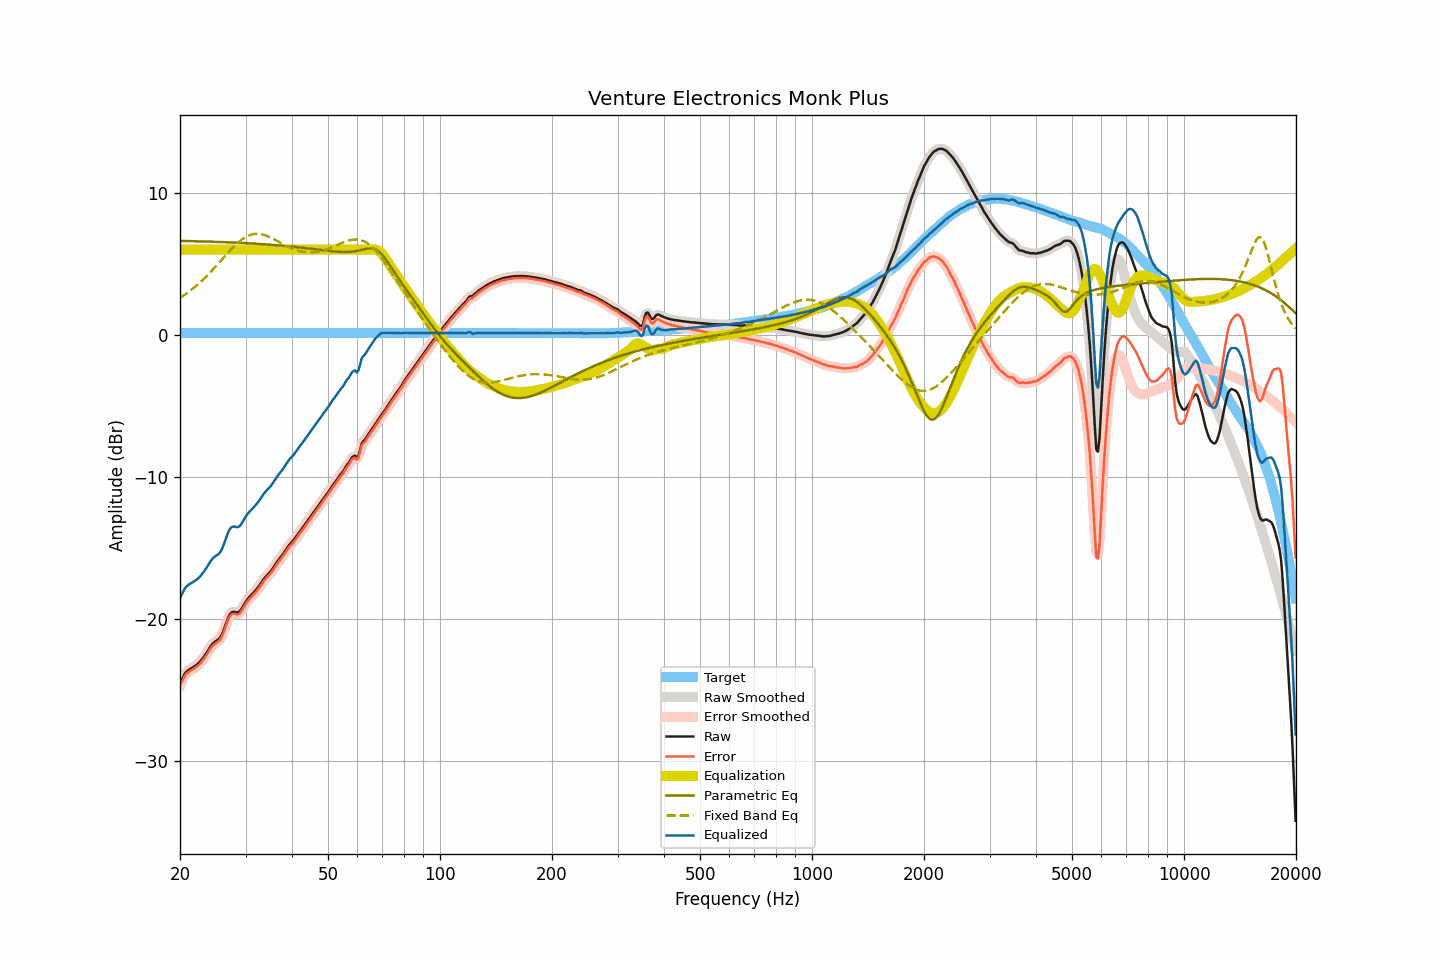

The file beside this chart, header and first rows:
frequency, raw, smoothed, error, error_smoothed, equalization, parametric_eq, fixed_band_eq, equalized_raw, equalized_smoothed, target
20.00, -24.53, -24.54, -24.67, -24.68, 6.00, 6.62, 2.61, -18.53, -18.54, 0.14
20.20, -24.30, -24.28, -24.44, -24.42, 6.00, 6.62, 2.68, -18.30, -18.28, 0.14
20.40, -24.07, -24.05, -24.21, -24.19, 6.00, 6.62, 2.76, -18.07, -18.05, 0.14
20.61, -23.84, -23.86, -23.98, -24.00, 6.00, 6.62, 2.84, -17.84, -17.86, 0.14
20.81, -23.71, -23.71, -23.85, -23.85, 6.00, 6.61, 2.92, -17.71, -17.71, 0.14
21.02, -23.61, -23.60, -23.75, -23.74, 6.00, 6.61, 3.00, -17.61, -17.60, 0.14
21.23, -23.53, -23.53, -23.67, -23.67, 6.00, 6.61, 3.09, -17.53, -17.53, 0.14
21.44, -23.47, -23.46, -23.61, -23.60, 6.00, 6.61, 3.17, -17.47, -17.46, 0.14
21.66, -23.40, -23.40, -23.54, -23.54, 6.00, 6.60, 3.26, -17.40, -17.40, 0.14
21.87, -23.33, -23.33, -23.47, -23.47, 6.00, 6.60, 3.36, -17.33, -17.33, 0.14
22.09, -23.25, -23.25, -23.39, -23.39, 6.00, 6.60, 3.45, -17.25, -17.25, 0.14
22.31, -23.16, -23.16, -23.30, -23.30, 6.00, 6.60, 3.55, -17.16, -17.16, 0.14
22.54, -23.05, -23.05, -23.19, -23.19, 6.00, 6.59, 3.65, -17.05, -17.05, 0.14
22.76, -22.93, -22.93, -23.07, -23.07, 6.00, 6.59, 3.76, -16.93, -16.93, 0.14
22.99, -22.79, -22.79, -22.93, -22.93, 6.00, 6.59, 3.86, -16.79, -16.79, 0.14
23.22, -22.64, -22.64, -22.78, -22.78, 6.00, 6.58, 3.97, -16.64, -16.64, 0.14
23.45, -22.47, -22.47, -22.61, -22.61, 6.00, 6.58, 4.08, -16.47, -16.47, 0.14
23.69, -22.30, -22.29, -22.44, -22.43, 6.00, 6.58, 4.20, -16.30, -16.29, 0.14
23.92, -22.11, -22.11, -22.25, -22.25, 6.00, 6.57, 4.31, -16.11, -16.11, 0.14
24.16, -21.93, -21.93, -22.07, -22.07, 6.00, 6.57, 4.43, -15.93, -15.93, 0.14
24.40, -21.78, -21.78, -21.92, -21.92, 6.00, 6.57, 4.55, -15.78, -15.78, 0.14
24.65, -21.66, -21.66, -21.80, -21.80, 6.00, 6.56, 4.67, -15.66, -15.66, 0.14
24.89, -21.57, -21.58, -21.71, -21.72, 6.00, 6.56, 4.79, -15.57, -15.58, 0.14
25.14, -21.50, -21.50, -21.64, -21.64, 6.00, 6.55, 4.92, -15.50, -15.50, 0.14
25.39, -21.43, -21.42, -21.57, -21.56, 6.00, 6.55, 5.04, -15.43, -15.42, 0.14
25.65, -21.29, -21.29, -21.43, -21.43, 6.00, 6.55, 5.17, -15.29, -15.29, 0.14
25.91, -21.10, -21.09, -21.24, -21.23, 6.00, 6.54, 5.30, -15.10, -15.09, 0.14
26.16, -20.82, -20.82, -20.96, -20.96, 6.00, 6.54, 5.42, -14.82, -14.82, 0.14
26.43, -20.50, -20.50, -20.64, -20.64, 6.00, 6.53, 5.55, -14.50, -14.50, 0.14
26.69, -20.18, -20.18, -20.32, -20.32, 6.00, 6.53, 5.68, -14.18, -14.18, 0.14
26.96, -19.88, -19.89, -20.02, -20.03, 6.00, 6.52, 5.80, -13.88, -13.89, 0.14
27.23, -19.66, -19.67, -19.80, -19.81, 6.00, 6.52, 5.93, -13.66, -13.67, 0.14
27.50, -19.54, -19.54, -19.68, -19.68, 6.00, 6.51, 6.05, -13.54, -13.54, 0.14
27.77, -19.49, -19.49, -19.63, -19.63, 6.00, 6.51, 6.16, -13.49, -13.49, 0.14
28.05, -19.49, -19.50, -19.63, -19.64, 6.00, 6.50, 6.28, -13.49, -13.50, 0.14
28.33, -19.53, -19.52, -19.67, -19.66, 6.00, 6.50, 6.38, -13.53, -13.52, 0.14
28.62, -19.53, -19.52, -19.67, -19.66, 6.00, 6.49, 6.49, -13.53, -13.52, 0.14
28.90, -19.47, -19.46, -19.61, -19.60, 6.00, 6.49, 6.58, -13.47, -13.46, 0.14
29.19, -19.33, -19.33, -19.47, -19.47, 6.00, 6.48, 6.68, -13.33, -13.33, 0.14
29.48, -19.15, -19.15, -19.29, -19.29, 6.00, 6.48, 6.76, -13.15, -13.15, 0.14
29.78, -18.95, -18.95, -19.09, -19.09, 6.00, 6.47, 6.84, -12.95, -12.95, 0.14
30.08, -18.76, -18.77, -18.90, -18.91, 6.00, 6.46, 6.90, -12.76, -12.77, 0.14
30.38, -18.60, -18.61, -18.74, -18.75, 6.00, 6.46, 6.96, -12.60, -12.61, 0.14
30.68, -18.47, -18.47, -18.61, -18.61, 6.00, 6.45, 7.01, -12.47, -12.47, 0.14
30.99, -18.35, -18.35, -18.49, -18.49, 6.00, 6.45, 7.05, -12.35, -12.35, 0.14
31.30, -18.23, -18.23, -18.37, -18.37, 6.00, 6.44, 7.08, -12.23, -12.23, 0.14
31.61, -18.11, -18.11, -18.25, -18.25, 6.00, 6.43, 7.11, -12.11, -12.11, 0.14
31.93, -17.98, -17.98, -18.12, -18.12, 6.00, 6.43, 7.12, -11.98, -11.98, 0.14
32.24, -17.84, -17.84, -17.98, -17.98, 6.00, 6.42, 7.12, -11.84, -11.84, 0.14
32.57, -17.70, -17.69, -17.84, -17.83, 6.00, 6.41, 7.11, -11.70, -11.69, 0.14
32.89, -17.53, -17.53, -17.67, -17.67, 6.00, 6.40, 7.10, -11.53, -11.53, 0.14
33.22, -17.37, -17.36, -17.51, -17.50, 6.00, 6.40, 7.08, -11.37, -11.36, 0.14
33.55, -17.20, -17.20, -17.34, -17.34, 6.00, 6.39, 7.05, -11.20, -11.20, 0.14
33.89, -17.06, -17.06, -17.20, -17.20, 6.00, 6.38, 7.01, -11.06, -11.06, 0.14
34.23, -16.93, -16.93, -17.07, -17.07, 6.00, 6.37, 6.97, -10.93, -10.93, 0.14
34.57, -16.82, -16.82, -16.96, -16.96, 6.00, 6.36, 6.93, -10.82, -10.82, 0.14
34.92, -16.70, -16.69, -16.84, -16.83, 6.00, 6.36, 6.87, -10.70, -10.69, 0.14
35.27, -16.55, -16.55, -16.69, -16.69, 6.00, 6.35, 6.82, -10.55, -10.55, 0.14
35.62, -16.39, -16.38, -16.53, -16.52, 6.00, 6.34, 6.76, -10.39, -10.38, 0.14
35.97, -16.21, -16.21, -16.35, -16.35, 6.00, 6.33, 6.70, -10.21, -10.21, 0.14
... 635 more rows
